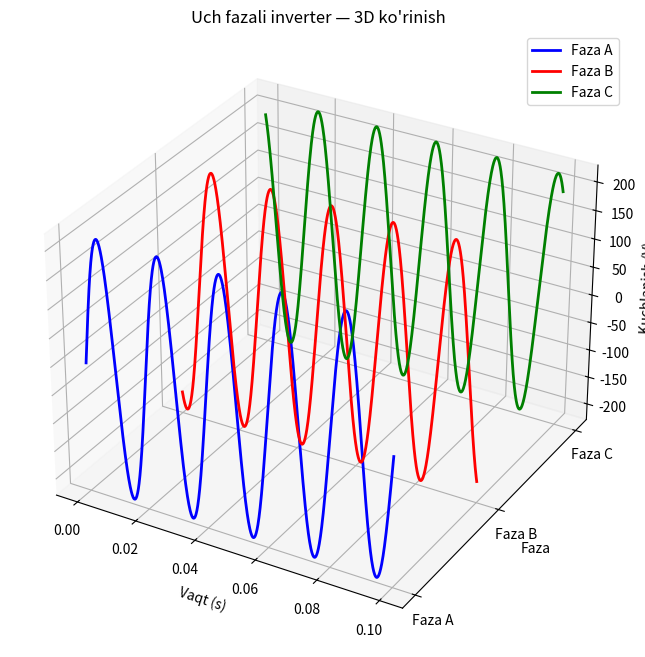

Here is the Python script that generated this plot:
import numpy as np
import matplotlib.pyplot as plt

t = np.linspace(0, 0.1, 1000)
freq = 50
amplitude = 220

faza1 = amplitude * np.sin(2 * np.pi * freq * t)
faza2 = amplitude * np.sin(2 * np.pi * freq * t - 2*np.pi/3)
faza3 = amplitude * np.sin(2 * np.pi * freq * t - 4*np.pi/3)

fig = plt.figure(figsize=(12, 8))
ax = fig.add_subplot(111, projection='3d')

ax.plot(t, np.ones_like(t)*0, faza1, 'b', linewidth=2, label='Faza A')
ax.plot(t, np.ones_like(t)*1, faza2, 'r', linewidth=2, label='Faza B')
ax.plot(t, np.ones_like(t)*2, faza3, 'g', linewidth=2, label='Faza C')

ax.set_xlabel('Vaqt (s)')
ax.set_ylabel('Faza')
ax.set_zlabel('Kuchlanish (V)')
ax.set_title('Uch fazali inverter — 3D ko\'rinish')
ax.set_yticks([0, 1, 2])
ax.set_yticklabels(['Faza A', 'Faza B', 'Faza C'])
ax.legend()

plt.tight_layout()
plt.savefig('inverterlab_3d.png')
plt.show()
print("Tayyor: inverterlab_3d.png")
